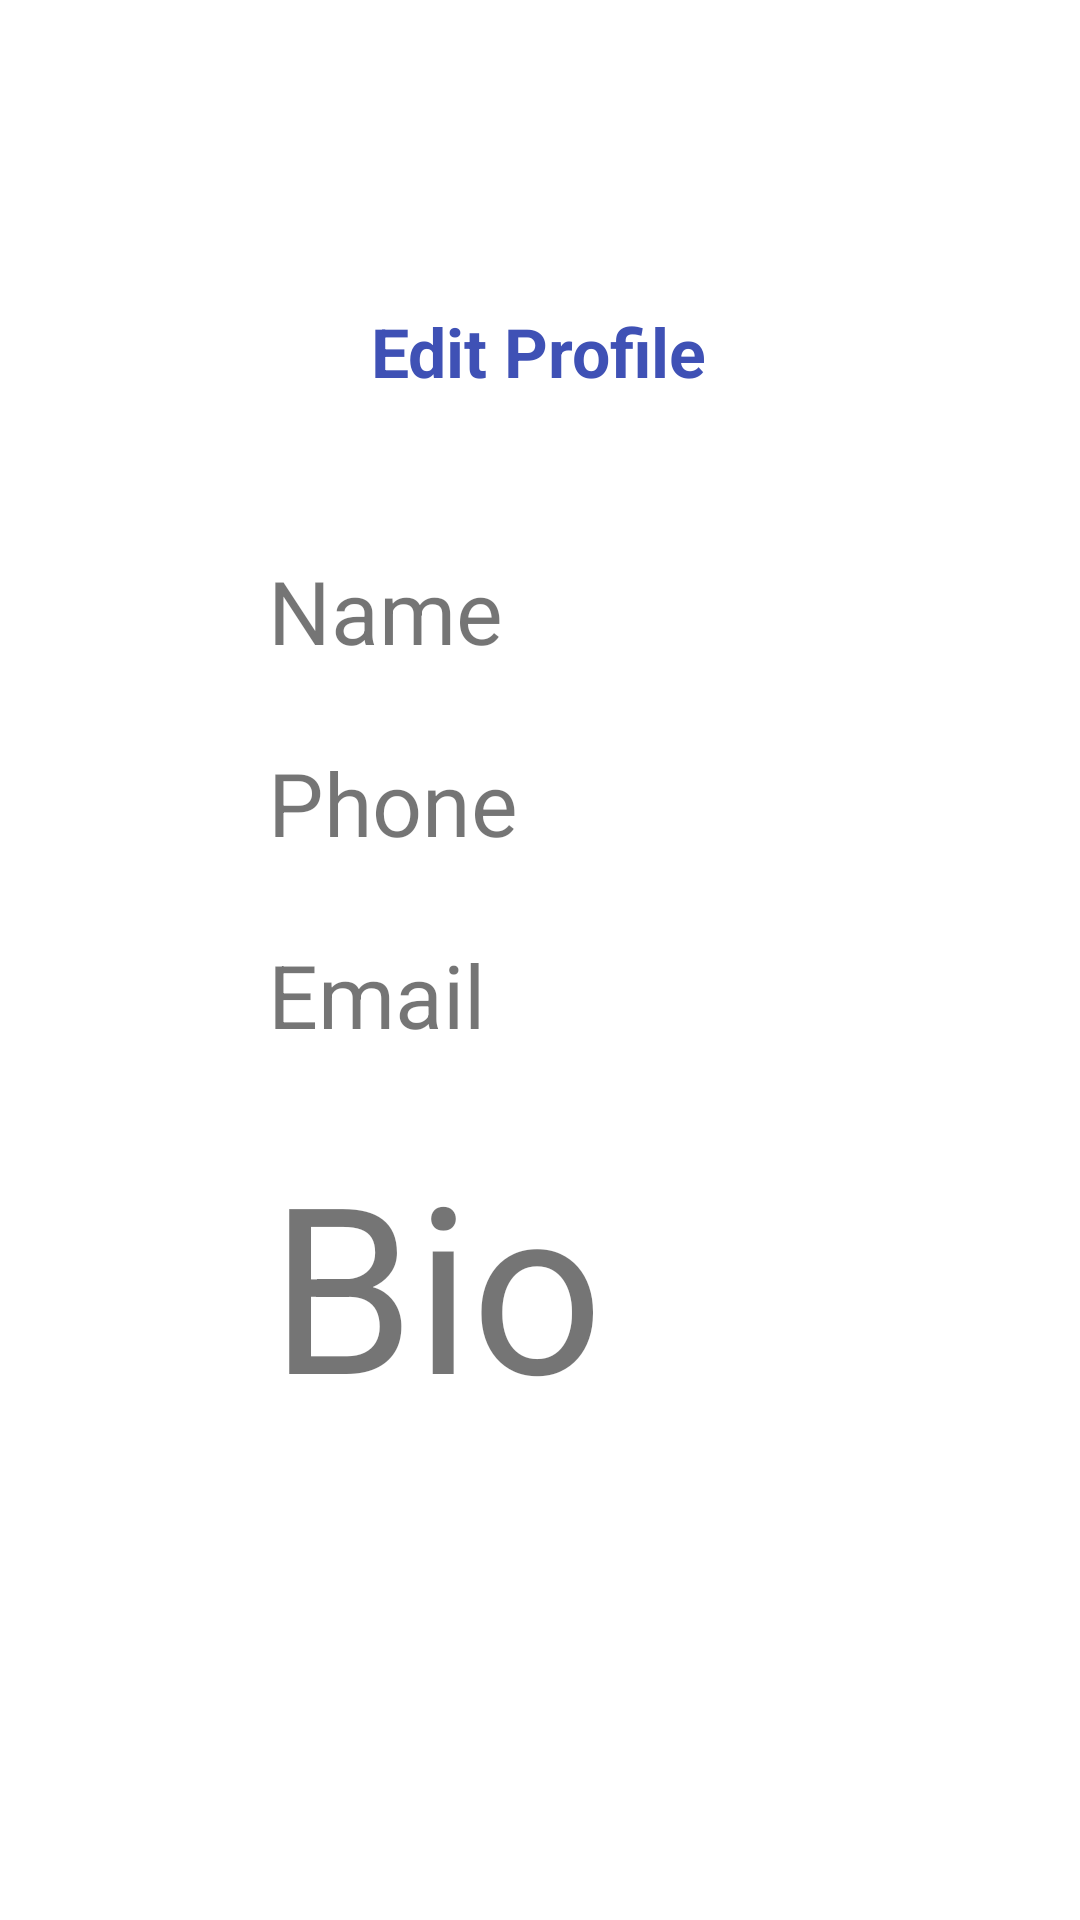

Android layout source for this screen:
<!-- AndroidManifest.xml: application theme Theme.ApproachableGeek -->
<!-- res/layout/activity_main.xml -->
<?xml version="1.0" encoding="utf-8"?>
<androidx.constraintlayout.widget.ConstraintLayout xmlns:android="http://schemas.android.com/apk/res/android"
    xmlns:app="http://schemas.android.com/apk/res-auto"
    xmlns:tools="http://schemas.android.com/tools"
    android:layout_width="match_parent"
    android:layout_height="match_parent"
    tools:context=".MainActivity">

    <TextView
        android:id="@+id/textView"
        android:layout_width="113dp"
        android:layout_height="32dp"
        android:text="Edit Profile"
        android:textColor="#FF3F51B5"
        android:textStyle="bold"
        app:autoSizeTextType="uniform"
        app:layout_constraintBottom_toBottomOf="parent"
        app:layout_constraintLeft_toLeftOf="parent"
        app:layout_constraintRight_toRightOf="parent"
        app:layout_constraintTop_toTopOf="parent"
        app:layout_constraintVertical_bias="0.168" />

    <ImageView
        android:id="@+id/ProfilePicture"
        android:layout_width="wrap_content"
        android:layout_height="wrap_content"
        android:layout_marginTop="25dp"
        android:background="@drawable/circular_border"
        app:layout_constraintEnd_toEndOf="parent"
        app:layout_constraintHorizontal_bias="0.498"
        app:layout_constraintStart_toStartOf="parent"
        app:layout_constraintTop_toBottomOf="@+id/textView"
        tools:srcCompat="@tools:sample/avatars" />

    <TextView
        android:id="@+id/Name"
        android:layout_width="182dp"
        android:layout_height="39dp"
        android:layout_marginTop="25dp"
        android:text="Name"
        app:autoSizeTextType="uniform"
        app:layout_constraintEnd_toEndOf="parent"
        app:layout_constraintHorizontal_bias="0.502"
        app:layout_constraintStart_toStartOf="parent"
        app:layout_constraintTop_toBottomOf="@+id/ProfilePicture" />

    <TextView
        android:id="@+id/Phone"
        android:layout_width="182dp"
        android:layout_height="39dp"
        android:layout_marginTop="25dp"
        android:text="Phone"
        app:autoSizeTextType="uniform"
        app:layout_constraintEnd_toEndOf="parent"
        app:layout_constraintHorizontal_bias="0.502"
        app:layout_constraintStart_toStartOf="parent"
        app:layout_constraintTop_toBottomOf="@+id/Name" />

    <TextView
        android:id="@+id/Email"
        android:layout_width="182dp"
        android:layout_height="39dp"
        android:layout_marginTop="25dp"
        android:text="Email"
        app:autoSizeTextType="uniform"
        app:layout_constraintEnd_toEndOf="parent"
        app:layout_constraintHorizontal_bias="0.502"
        app:layout_constraintStart_toStartOf="parent"
        app:layout_constraintTop_toBottomOf="@+id/Phone" />

    <TextView
        android:id="@+id/Bio"
        android:layout_width="181dp"
        android:layout_height="103dp"
        android:layout_marginTop="25dp"
        android:text="Bio"
        app:autoSizeTextType="uniform"
        app:layout_constraintEnd_toEndOf="parent"
        app:layout_constraintHorizontal_bias="0.502"
        app:layout_constraintStart_toStartOf="parent"
        app:layout_constraintTop_toBottomOf="@+id/Email" />

</androidx.constraintlayout.widget.ConstraintLayout>
<!-- resources referenced by this layout -->
<resources>
  <!-- drawable circular_border (drawable) -->
  <?xml version="1.0" encoding="utf-8"?>
  <selector xmlns:android="http://schemas.android.com/apk/res/android">
      <shape xmlns:android="http://schemas.android.com/apk/res/android" android:shape="oval">
          <solid android:color="#FF3F51B5"/>
          <stroke android:width="3dp" android:color="#FF3F51B5" />
      </shape>
  </selector>
  <style name="Theme.ApproachableGeek" parent="Theme.MaterialComponents.DayNight.DarkActionBar">
          
          <item name="colorPrimary">@color/purple_500</item>
          <item name="colorPrimaryVariant">@color/purple_700</item>
          <item name="colorOnPrimary">@color/white</item>
          
          <item name="colorSecondary">@color/teal_200</item>
          <item name="colorSecondaryVariant">@color/teal_700</item>
          <item name="colorOnSecondary">@color/black</item>
          
          <item name="android:statusBarColor" tools:targetApi="l">?attr/colorPrimaryVariant</item>
          
      </style>
  <color name="purple_500">#FF6200EE</color>
  <color name="purple_700">#FF3700B3</color>
  <color name="white">#FFFFFFFF</color>
  <color name="teal_200">#FF03DAC5</color>
  <color name="teal_700">#FF018786</color>
  <color name="black">#FF000000</color>
</resources>
